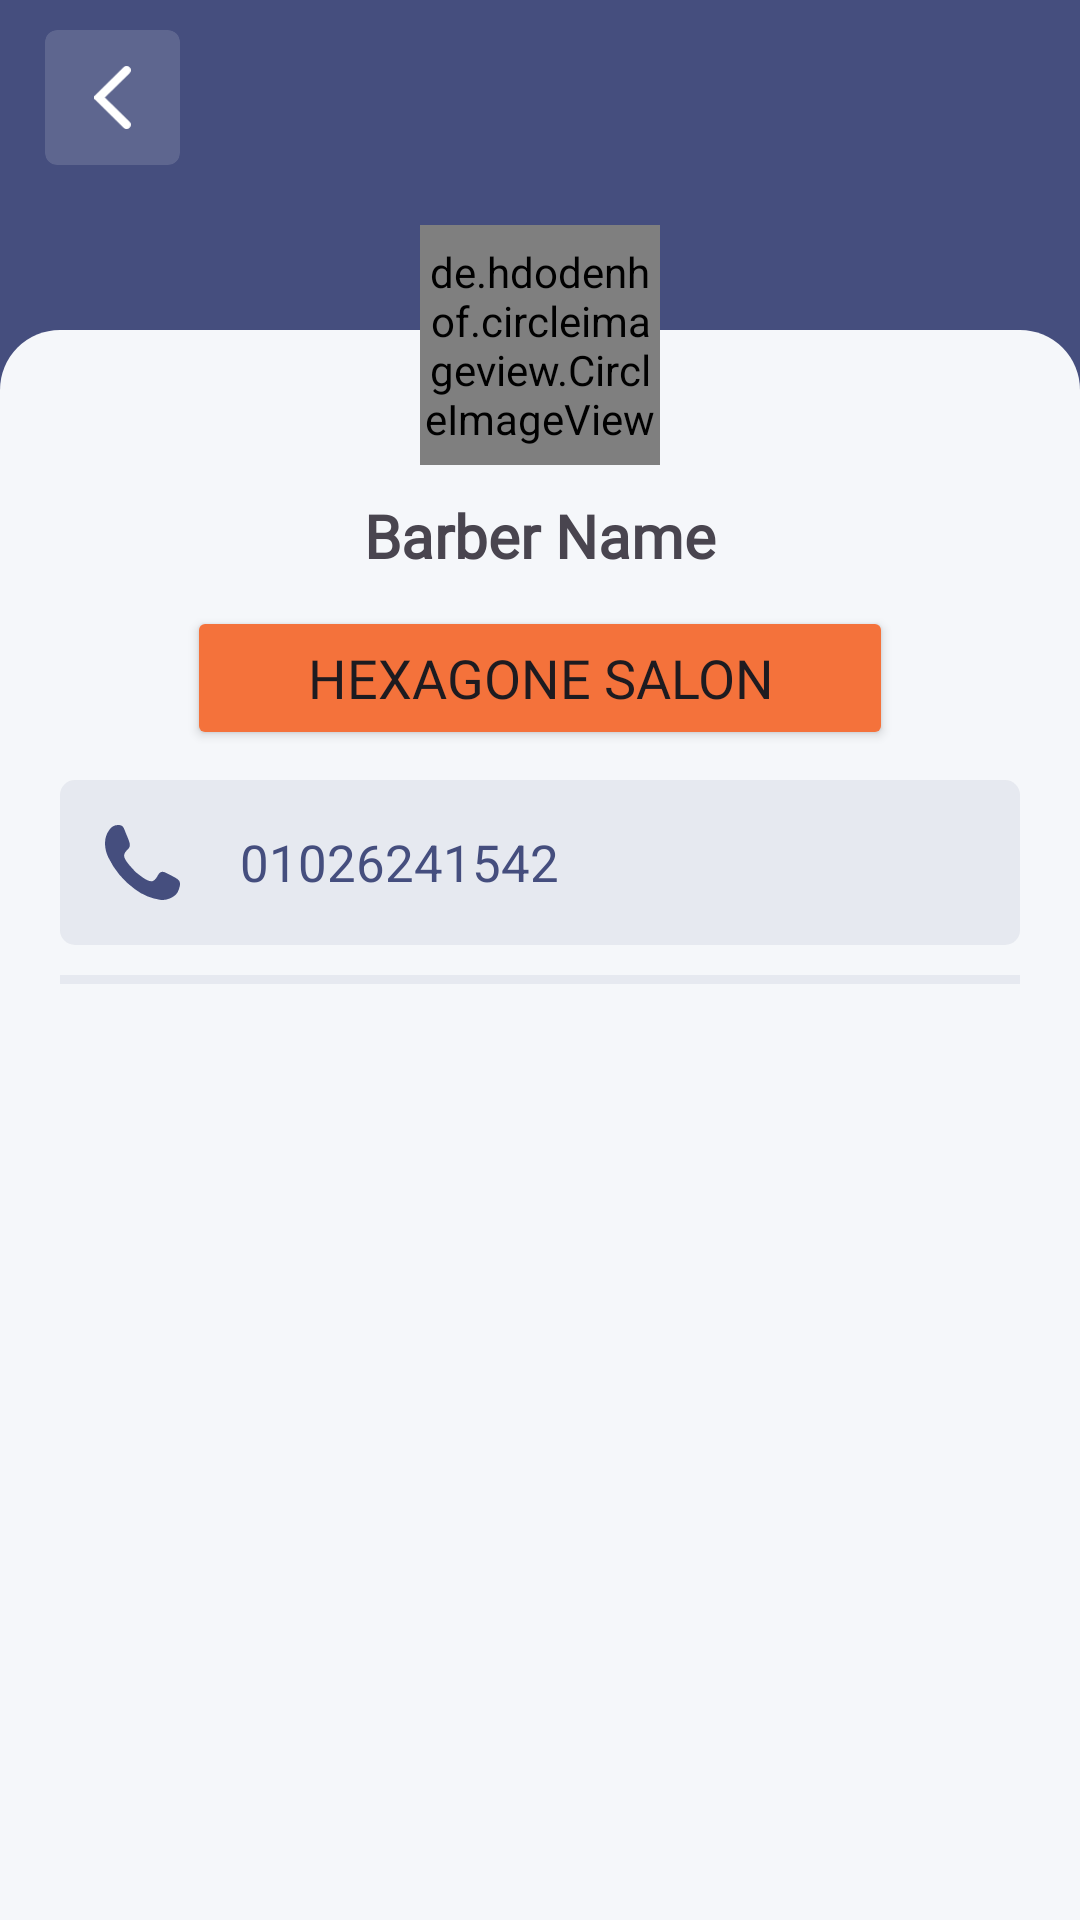

Reconstruct the res/layout file that produces this screen, plus the resources it refers to.
<!-- AndroidManifest.xml: application theme Theme.Saloni -->
<!-- res/layout/fragment_barber_preview.xml -->
<?xml version="1.0" encoding="utf-8"?>
<FrameLayout xmlns:android="http://schemas.android.com/apk/res/android"
    xmlns:app="http://schemas.android.com/apk/res-auto"
    xmlns:tools="http://schemas.android.com/tools"
    android:layout_width="match_parent"
    android:layout_height="match_parent"
    android:elevation="0dp">


    <androidx.constraintlayout.widget.ConstraintLayout
        android:layout_width="match_parent"
        android:layout_height="match_parent"
        android:background="@color/splash_color">

        <View
            android:id="@+id/view"
            android:layout_width="wrap_content"
            android:layout_height="0dp"
            android:layout_marginTop="110dp"
            android:background="@drawable/round_linear_white"
            app:layout_constraintBottom_toBottomOf="parent"
            app:layout_constraintEnd_toEndOf="parent"
            app:layout_constraintStart_toStartOf="parent"
            app:layout_constraintTop_toTopOf="parent" />

    </androidx.constraintlayout.widget.ConstraintLayout>

    <androidx.constraintlayout.widget.ConstraintLayout
        android:id="@+id/constraintLayout"
        android:layout_width="match_parent"
        android:layout_height="match_parent"
        android:layout_marginHorizontal="5dp"
        android:paddingHorizontal="10dp"
        app:layout_constraintEnd_toEndOf="parent"
        app:layout_constraintStart_toStartOf="parent"
        app:layout_constraintTop_toTopOf="parent">

        <androidx.cardview.widget.CardView
            android:id="@+id/cardView2"
            android:layout_width="45dp"
            android:layout_marginTop="10dp"
            android:layout_height="45dp"
            app:cardBackgroundColor="#22FFFFFF"
            app:cardCornerRadius="4dp"
            app:cardElevation="0dp"
            app:cardMaxElevation="0dp"
            app:layout_constraintStart_toStartOf="parent"
            app:layout_constraintTop_toTopOf="parent">

            <ImageView
                android:layout_width="match_parent"
                android:layout_height="match_parent"
                android:padding="12dp"
                android:src="@drawable/ic_back" />
        </androidx.cardview.widget.CardView>

        <de.hdodenhof.circleimageview.CircleImageView
            android:id="@+id/ivBarberProfile"
            android:layout_width="80dp"
            android:layout_height="80dp"
            android:layout_marginTop="20dp"
            android:src="@drawable/profile"
            app:layout_constraintEnd_toEndOf="parent"
            app:layout_constraintStart_toStartOf="parent"
            app:layout_constraintTop_toBottomOf="@+id/cardView2" />

        <TextView
            android:id="@+id/tvName"
            android:layout_width="wrap_content"
            android:layout_height="wrap_content"
            android:layout_marginTop="10dp"
            android:fontFamily="@font/lato_bold"
            android:text="Barber Name"
            android:textSize="20sp"
            android:textStyle="bold"
            app:layout_constraintEnd_toEndOf="@+id/ivBarberProfile"
            app:layout_constraintStart_toStartOf="@+id/ivBarberProfile"
            app:layout_constraintTop_toBottomOf="@+id/ivBarberProfile" />


        <Button
            android:id="@+id/tvSalonName"
            android:layout_width="wrap_content"
            android:layout_height="wrap_content"
            android:layout_margin="10dp"
            android:backgroundTint="@color/orange"
            android:fontFamily="@font/lato_bold"
            android:paddingHorizontal="40dp"
            android:text="Hexagone salon"
            android:textSize="18sp"
            app:layout_constraintEnd_toEndOf="@+id/ivBarberProfile"
            app:layout_constraintStart_toStartOf="@+id/ivBarberProfile"
            app:layout_constraintTop_toBottomOf="@+id/tvName" />


        <ScrollView
            android:layout_width="match_parent"
            android:layout_height="wrap_content"
            android:layout_marginTop="10dp"
            app:layout_constraintEnd_toEndOf="parent"
            app:layout_constraintStart_toStartOf="parent"
            app:layout_constraintTop_toBottomOf="@+id/tvSalonName">


            <androidx.constraintlayout.widget.ConstraintLayout
                android:layout_width="match_parent"
                android:layout_height="wrap_content">


                <LinearLayout
                    android:id="@+id/linearLayout5"
                    android:layout_width="match_parent"
                    android:layout_height="wrap_content"
                    android:layout_marginHorizontal="5dp"
                    android:background="@drawable/edit_text_shape"

                    android:orientation="horizontal"
                    android:padding="15dp"
                    app:layout_constraintEnd_toEndOf="parent"
                    app:layout_constraintStart_toStartOf="parent"
                    app:layout_constraintTop_toTopOf="parent">

                    <ImageView
                        android:layout_width="25dp"
                        android:layout_height="25dp"
                        android:src="@drawable/ic_mobile"

                        android:textColor="@color/splash_color" />

                    <TextView
                        android:layout_width="wrap_content"
                        android:layout_height="wrap_content"
                        android:layout_gravity="center"
                        android:layout_marginStart="20dp"
                        android:text="01026241542"
                        android:textColor="@color/splash_color"
                        android:textSize="17sp" />
                </LinearLayout>

                <View
                    android:id="@+id/view2"
                    android:layout_width="match_parent"
                    android:layout_height="3dp"
                    android:layout_marginVertical="10dp"
                    android:layout_marginHorizontal="5dp"

                    android:background="#16454E7E"
                    app:layout_constraintTop_toBottomOf="@+id/linearLayout5"
                    tools:layout_editor_absoluteX="10dp" />














            </androidx.constraintlayout.widget.ConstraintLayout>
        </ScrollView>


    </androidx.constraintlayout.widget.ConstraintLayout>


</FrameLayout>
<!-- resources referenced by this layout -->
<resources>
  <color name="orange">#F4723B</color>
  <color name="splash_color">#454E7E</color>
  <!-- drawable edit_text_shape (drawable) -->
  <?xml version="1.0" encoding="utf-8"?>
  <shape xmlns:android="http://schemas.android.com/apk/res/android"
      android:shape="rectangle">
      <solid android:color="#16454E7E"/>
      <corners android:radius="5dp" />
  
  </shape>
  <!-- drawable ic_back (drawable) -->
  <vector xmlns:android="http://schemas.android.com/apk/res/android"
      android:width="8.24dp"
      android:height="14.396dp"
      android:viewportWidth="8.24"
      android:viewportHeight="14.396">
    <path
        android:pathData="M7.958,0.282a0.958,0.958 0,0 0,-1.358 0L0.225,6.657a0.764,0.764 0,0 0,0 1.082L6.6,14.115a0.96,0.96 0,1 0,1.358 -1.358L2.403,7.194l5.562,-5.562A0.956,0.956 0,0 0,7.958 0.282Z"
        android:fillColor="#fff"/>
  </vector>
  <!-- drawable ic_mobile (drawable) -->
  <vector xmlns:android="http://schemas.android.com/apk/res/android"
      android:width="21dp"
      android:height="21dp"
      android:viewportWidth="21"
      android:viewportHeight="21">
    <group>
      <clip-path
          android:pathData="M0,0h21v21h-21z"/>
      <path
          android:pathData="M20.622,18.194c-0.648,1.97 -3.188,2.952 -5,2.789A15.953,15.953 0,0 1,8.401 18,23.783 23.783,0 0,1 0.931,9.084c-1.161,-2.468 -1.421,-5.5 0.305,-7.753A2.968,2.968 0,0 1,3.601 0C5.041,-0.066 5.242,0.757 5.737,2.04 6.101,3 6.601,3.977 6.871,4.971 7.384,6.826 5.588,6.9 5.361,8.419c-0.14,0.956 1.018,2.239 1.541,2.92A14.146,14.146 0,0 0,10.554 14.7c0.8,0.5 2.083,1.408 3,0.909 1.406,-0.77 1.274,-3.14 3.238,-2.338a31.625,31.625 0,0 1,2.975 1.536c1.5,0.808 1.432,1.645 0.86,3.384h0"
          android:fillColor="#454e7e"
          android:fillType="evenOdd"/>
    </group>
  </vector>
  <!-- drawable ic_next (drawable) -->
  <vector xmlns:android="http://schemas.android.com/apk/res/android"
      android:width="20.11dp"
      android:height="15.671dp"
      android:viewportWidth="20.11"
      android:viewportHeight="15.671">
    <path
        android:pathData="M12.274,1.202l6.633,6.633 -6.633,6.633"
        android:strokeWidth="1.7"
        android:fillColor="#00000000"
        android:strokeColor="#fff"
        android:strokeLineCap="round"/>
    <path
        android:pathData="M18.907,7.834L0.85,7.834"
        android:strokeWidth="1.7"
        android:fillColor="#00000000"
        android:strokeColor="#fff"
        android:strokeLineCap="round"/>
  </vector>
  <!-- drawable profile: png bitmap (drawable, 16689 bytes) -->
  <!-- drawable round_linear_white (drawable) -->
  <shape  xmlns:android="http://schemas.android.com/apk/res/android" android:shape="rectangle">
      <solid android:color="#F5F7FA"/>
      <corners android:topLeftRadius="20dp"
          android:topRightRadius="20dp"
        />
  </shape>
  <style name="Widget.Material3.Button.ElevatedButton.btn_orange" parent="buttonStyle_lato_bold_orange">
          <item name="android:transformPivotX">20dp</item>
          <item name="android:translationZ">5dp</item>
          <item name="android:paddingVertical">13dp</item>
          <item name="android:elevation">2dp</item>
  
      </style>
  <style name="Theme.Saloni" parent="Base.Theme.Saloni" />
  <style name="buttonStyle_lato_bold_orange">
          <item name="android:textSize">20sp</item>
          <item name="android:fontFamily">@font/lato_bold</item>
          <item name="backgroundTint">@color/orange</item>
          <item name="android:background">@drawable/button_shape_orange</item>
          <item name="textAllCaps">true</item>
      </style>
  <style name="Base.Theme.Saloni" parent="Theme.Material3.DayNight.NoActionBar">
          
          <item name="colorPrimary">@color/orange</item>
          <item name="android:statusBarColor">@color/splash_color</item>
      </style>
  <!-- drawable button_shape_orange (drawable) -->
  <?xml version="1.0" encoding="utf-8"?>
  <shape xmlns:android="http://schemas.android.com/apk/res/android"
      android:shape="rectangle">
      <corners android:radius="5dp" />
      <solid android:color="@color/orange"/>
  
  </shape>
</resources>
